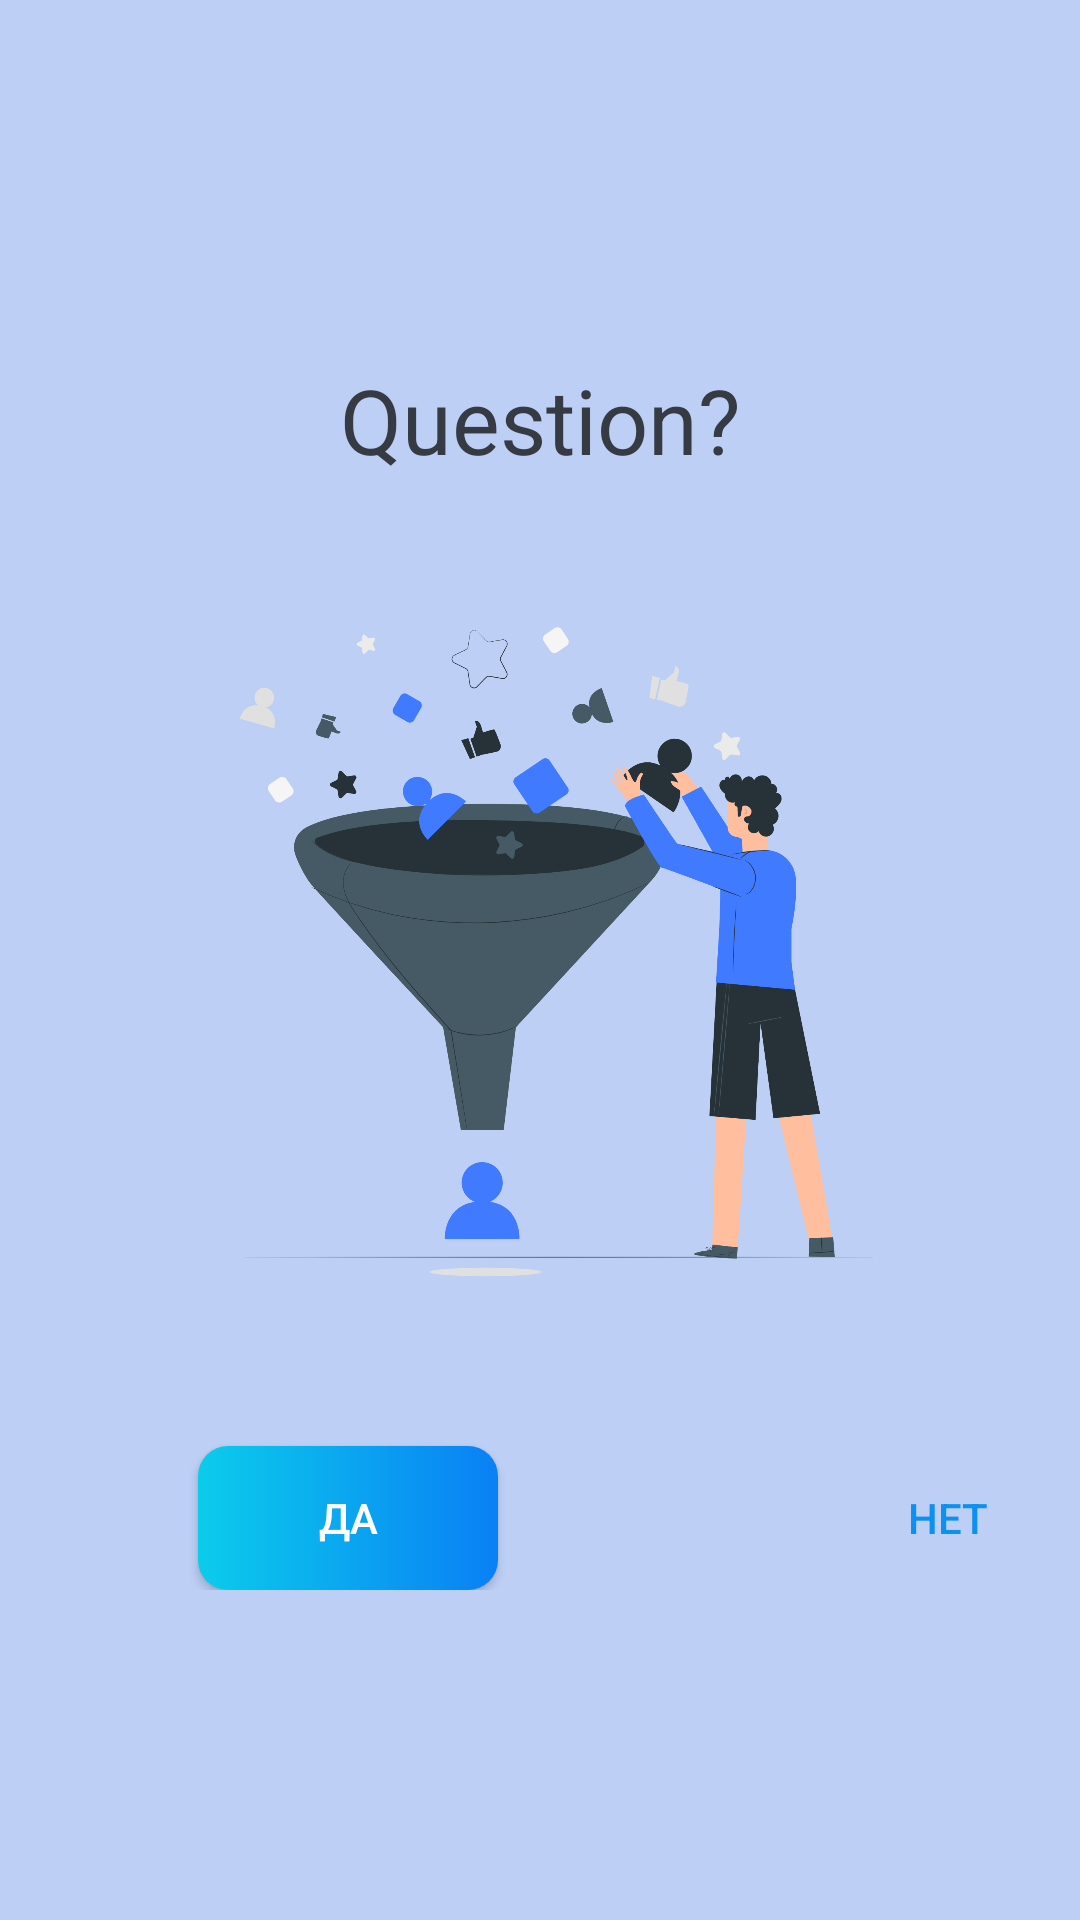

Android layout source for this screen:
<!-- AndroidManifest.xml: activity theme AppTheme.NoActionBar -->
<!-- res/layout/activity_quiz_questions.xml -->
<?xml version="1.0" encoding="utf-8"?>
<ScrollView xmlns:android="http://schemas.android.com/apk/res/android"
    xmlns:app="http://schemas.android.com/apk/res-auto"
    xmlns:tools="http://schemas.android.com/tools"
    android:layout_width="match_parent"
    android:layout_height="match_parent"
    android:fillViewport="true"
    android:background="@color/quiz_bg"
    tools:context=".activities.QuizQuestionsActivity">

    <LinearLayout
        android:layout_width="match_parent"
        android:layout_height="wrap_content"
        android:orientation="vertical"
        android:padding="16dp"
        android:gravity="center">

        <TextView
            android:id="@+id/tv_question"
            android:layout_width="match_parent"
            android:layout_height="wrap_content"
            android:layout_margin="10dp"
            android:gravity="center"
            android:textColor="@color/text_quiz_question"
            android:textSize="30sp"
            android:text="Question?"/>

        <ImageView
            android:id="@+id/iv_image"
            android:layout_width="250dp"
            android:layout_height="250dp"
            android:layout_margin="16dp"
            android:src="@drawable/ic_question1"/>

        <LinearLayout
            android:layout_width="match_parent"
            android:layout_height="wrap_content"
            android:orientation="horizontal">

        <Button
            android:id="@+id/btn_true"
            android:layout_width="100dp"
            android:layout_height="wrap_content"
            android:background="@drawable/shape_button_rounded"
            android:textColor="@color/white"
            android:paddingTop="@dimen/btn_paddingTopBottom"
            android:paddingBottom="@dimen/btn_paddingTopBottom"
            android:gravity="center"
            android:text="@string/yes"
            android:layout_marginStart="@dimen/btn_create_note_marginStartEnd"
            android:layout_marginTop="@dimen/btn_create_note_marginTop"
            android:layout_marginEnd="@dimen/btn_create_note_marginStartEnd"

            />

        <Button
            android:id="@+id/btn_false"
            android:layout_width="100dp"
            android:layout_height="wrap_content"
            android:background="@drawable/white_border_shape_button_rounded"
            android:textColor="@color/colorAccent"
            android:gravity="center"
            android:paddingTop="@dimen/btn_paddingTopBottom"
            android:paddingBottom="@dimen/btn_paddingTopBottom"
            android:text="@string/no"
            android:layout_marginStart="@dimen/btn_create_note_marginStartEnd"
            android:layout_marginTop="@dimen/btn_create_note_marginTop"
            android:layout_marginEnd="@dimen/btn_create_note_marginStartEnd"
            />
        </LinearLayout>


    </LinearLayout>

</ScrollView>
<!-- resources referenced by this layout -->
<resources>
  <color name="colorAccent">#0C90F1</color>
  <color name="quiz_bg">#BECFF6</color>
  <color name="text_quiz_question">#363A43</color>
  <color name="white">#FFFFFFFF</color>
  <dimen name="btn_create_note_marginStartEnd">50dp</dimen>
  <dimen name="btn_create_note_marginTop">30dp</dimen>
  <dimen name="btn_paddingTopBottom"> 8dp </dimen>
  <!-- drawable ic_question1: png bitmap (drawable, 263131 bytes) -->
  <!-- drawable shape_button_rounded (drawable) -->
  <?xml version="1.0" encoding="utf-8"?>
  <shape xmlns:android="http://schemas.android.com/apk/res/android"
      android:shape="rectangle">
  
      <gradient
          android:angle="360"
          android:endColor="#0A80F5"
          android:startColor="#0BCCEB"
          android:type="linear"
  >
      </gradient>
  
      <corners android:radius="10dp"> </corners>
  
  </shape>
  <string name="no">Нет</string>
  <string name="yes">Да</string>
  <style name="AppTheme.NoActionBar">
          <item name="windowActionBar">false</item>
          <item name="windowNoTitle">true</item>
      </style>
</resources>
